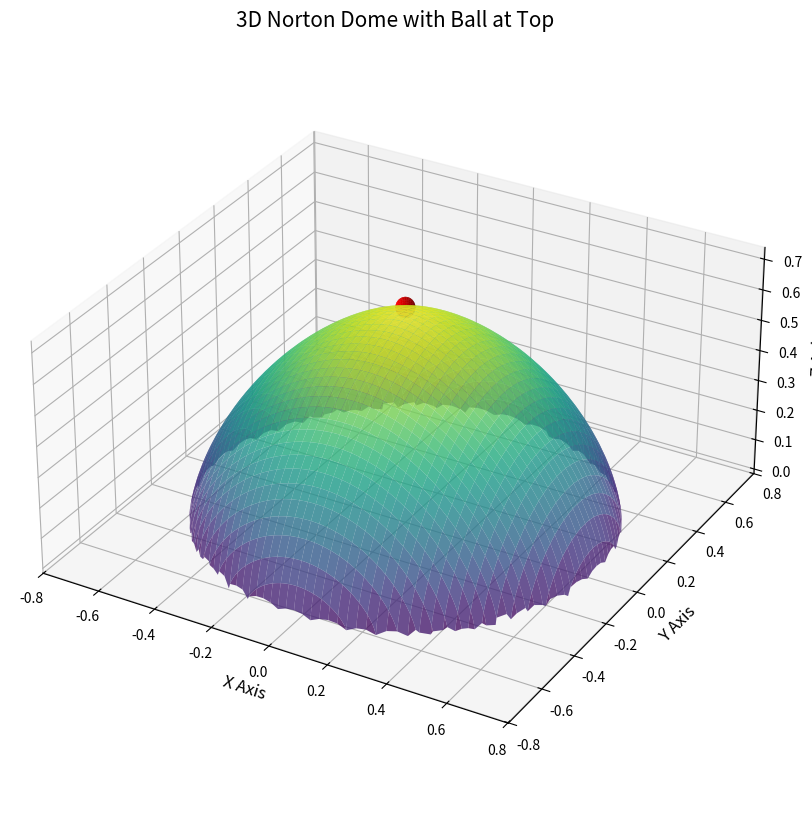

Write Python code to recreate this figure.
import numpy as np
import matplotlib.pyplot as plt
from mpl_toolkits.mplot3d import Axes3D

# Corrected dome function (inverted correctly)
def dome_function(r):
    with np.errstate(invalid='ignore'):
        result = (2/3)*(1 - (1 - (3/2)*r)**(2/3))**(3/2)
        result = np.where(r > 2/3, np.nan, result)
    return result

# Generate dome surface
x = np.linspace(-0.7, 0.7, 300)
y = np.linspace(-0.7, 0.7, 300)
x, y = np.meshgrid(x, y)
r = np.sqrt(x**2 + y**2)
z = dome_function(r)
z = np.nanmax(z) - z  # Invert dome correctly

# Plotting
fig = plt.figure(figsize=(10, 10))
ax = fig.add_subplot(111, projection='3d')

# Plot dome
ax.plot_surface(x, y, z, cmap='viridis', edgecolor='none', antialiased=True, alpha=0.8)

# Adjust ball position correctly (ball sitting exactly on top)
ball_radius = 0.03
phi, theta = np.mgrid[0:2*np.pi:30j, 0:np.pi:15j]
x_ball = ball_radius * np.cos(phi) * np.sin(theta)
y_ball = ball_radius * np.sin(phi) * np.sin(theta)
z_ball = ball_radius * np.cos(theta) + np.nanmax(z) + ball_radius  # Ball bottom at dome top

ax.plot_surface(x_ball, y_ball, z_ball, color='red', zorder=10)

# Labels and title
ax.set_title('3D Norton Dome with Ball at Top', fontsize=15)
ax.set_xlabel('X Axis', fontsize=12)
ax.set_ylabel('Y Axis', fontsize=12)
ax.set_zlabel('Z Axis', fontsize=12)

# Set realistic aspect ratio
ax.set_box_aspect([1,1,0.5])

plt.show()
